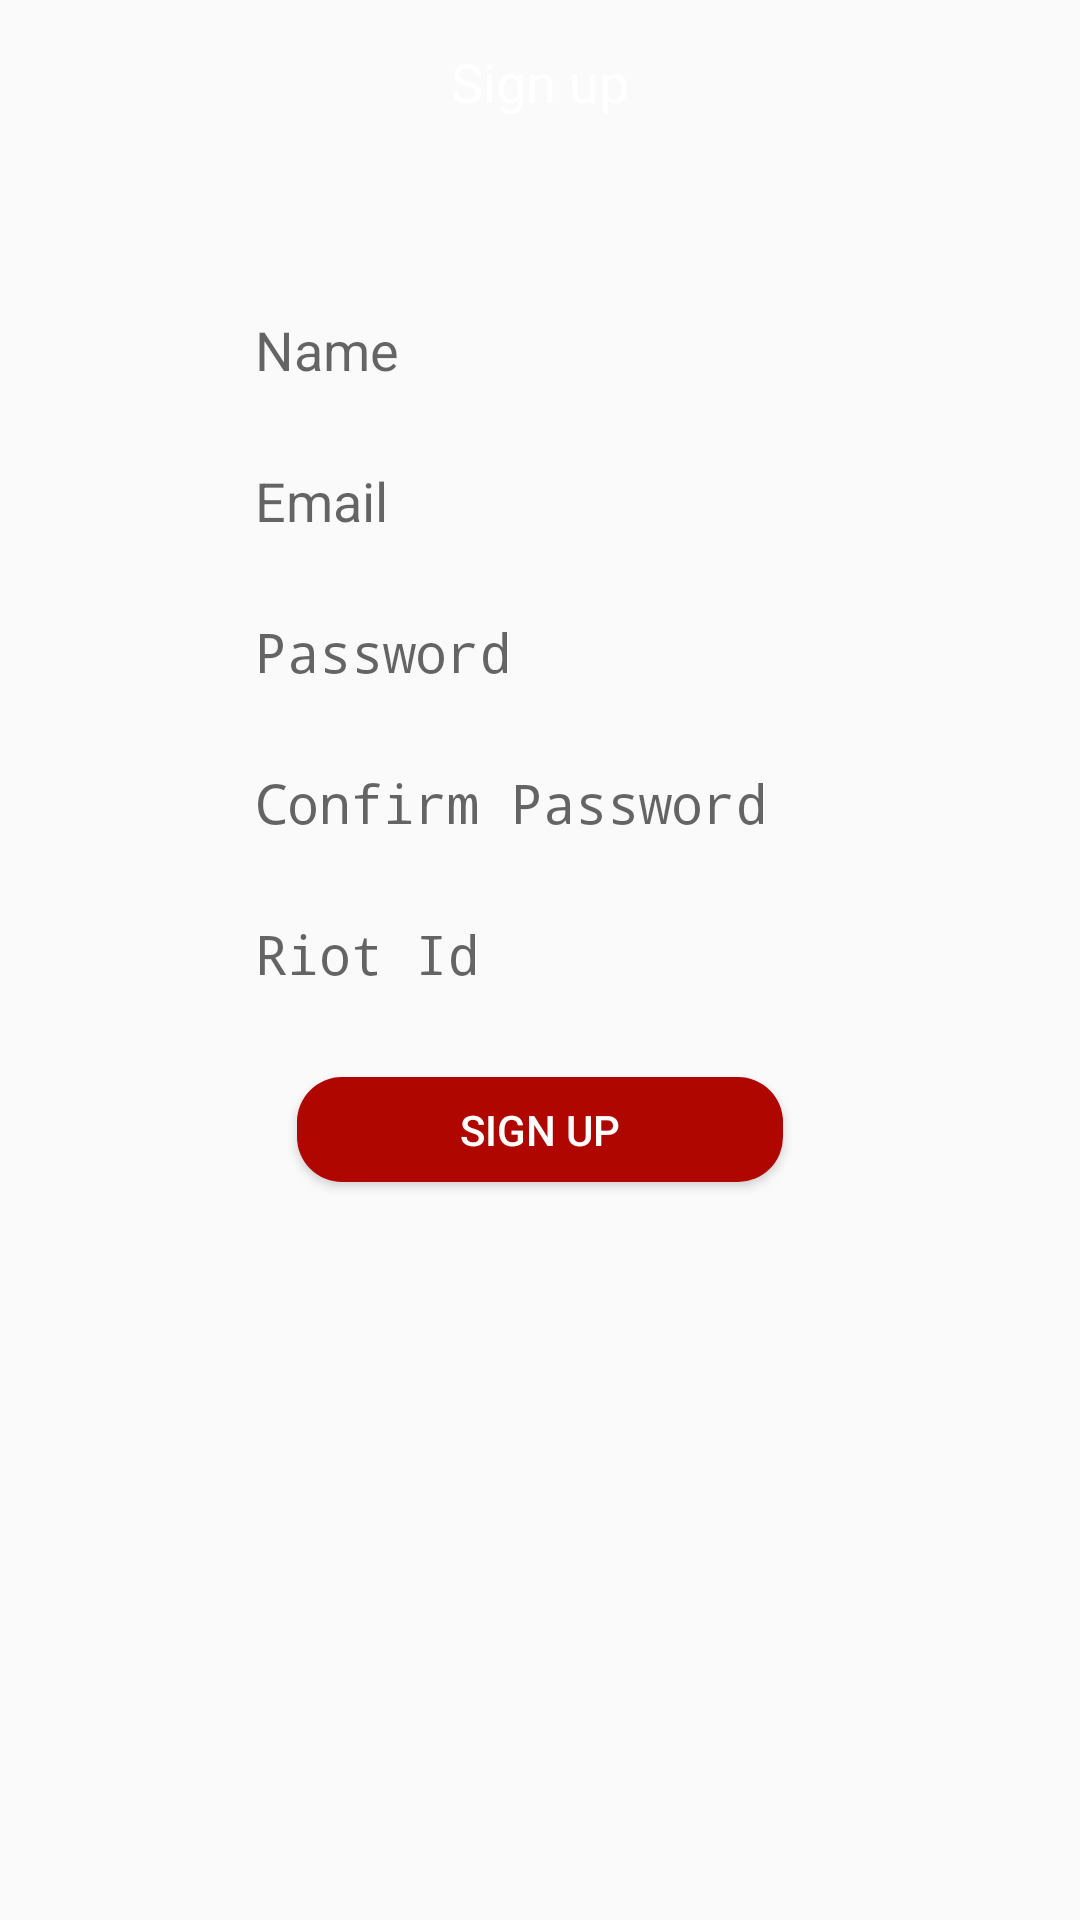

Write the Android layout XML for this screen, with the resource values it uses.
<!-- AndroidManifest.xml: activity theme NoActionBar -->
<!-- res/layout/activity_sign_up.xml -->
<?xml version="1.0" encoding="utf-8"?>
<androidx.constraintlayout.widget.ConstraintLayout xmlns:android="http://schemas.android.com/apk/res/android"
    xmlns:app="http://schemas.android.com/apk/res-auto"
    xmlns:tools="http://schemas.android.com/tools"
    android:layout_width="match_parent"
    android:layout_height="match_parent"
    tools:context=".ui.user.SignUpActivity">


    <ImageView
        android:id="@+id/imageView"
        android:layout_width="0dp"
        android:layout_height="0dp"
        android:scaleType="centerCrop"
        app:layout_constraintBottom_toBottomOf="parent"
        app:layout_constraintEnd_toEndOf="parent"
        app:layout_constraintStart_toStartOf="parent"
        app:layout_constraintTop_toTopOf="parent"
        app:srcCompat="@drawable/bg" />

    <ScrollView
        android:layout_width="match_parent"
        android:layout_height="0dp"
        app:layout_constraintBottom_toBottomOf="parent"
        app:layout_constraintEnd_toEndOf="parent"
        app:layout_constraintStart_toStartOf="parent"
        app:layout_constraintTop_toTopOf="parent"
        android:fillViewport="true">

        <androidx.constraintlayout.widget.ConstraintLayout
            android:layout_width="match_parent"
            android:layout_height="wrap_content"
            android:layout_marginBottom="0dp"
            app:layout_constraintBottom_toBottomOf="parent"
            app:layout_constraintEnd_toEndOf="parent"
            app:layout_constraintStart_toStartOf="parent"
            app:layout_constraintTop_toTopOf="parent">

            <EditText
                android:id="@+id/edtSignUpName"
                android:layout_width="wrap_content"
                android:layout_height="wrap_content"
                android:layout_marginTop="16dp"
                android:ems="10"
                android:hint="@string/txt_Name"
                android:padding="5dp"
                android:paddingStart="10dp"
                android:background="@drawable/rounded_edit_text_style"
                android:inputType="textPersonName"
                app:layout_constraintEnd_toStartOf="@+id/guideline5"
                app:layout_constraintStart_toStartOf="@+id/guideline4"
                app:layout_constraintTop_toTopOf="@+id/guideline7" />

            <EditText
                android:id="@+id/edtSignUpEmail"
                android:layout_width="wrap_content"
                android:layout_height="wrap_content"
                android:layout_marginTop="16dp"
                android:ems="10"
                android:hint="@string/txt_Email"
                android:padding="5dp"
                android:paddingStart="10dp"
                android:background="@drawable/rounded_edit_text_style"
                android:inputType="textEmailAddress"
                app:layout_constraintEnd_toEndOf="@+id/edtSignUpName"
                app:layout_constraintStart_toStartOf="@+id/edtSignUpName"
                app:layout_constraintTop_toBottomOf="@+id/edtSignUpName" />

            <androidx.constraintlayout.widget.Guideline
                android:id="@+id/guideline4"
                android:layout_width="wrap_content"
                android:layout_height="wrap_content"
                android:orientation="vertical"
                app:layout_constraintGuide_percent="0.18" />

            <androidx.constraintlayout.widget.Guideline
                android:id="@+id/guideline5"
                android:layout_width="wrap_content"
                android:layout_height="wrap_content"
                android:orientation="vertical"
                app:layout_constraintGuide_percent="0.82" />

            <androidx.constraintlayout.widget.Guideline
                android:id="@+id/guideline7"
                android:layout_width="wrap_content"
                android:layout_height="wrap_content"
                android:orientation="horizontal"
                app:layout_constraintGuide_percent="0.13" />

            <EditText
                android:id="@+id/edtSignUpPassword"
                android:layout_width="wrap_content"
                android:layout_height="wrap_content"
                android:layout_marginTop="16dp"
                android:background="@drawable/rounded_edit_text_style"
                android:ems="10"
                android:hint="@string/txt_Password"
                android:inputType="textPassword"
                android:padding="5dp"
                android:paddingStart="10dp"
                app:layout_constraintEnd_toEndOf="@+id/edtSignUpEmail"
                app:layout_constraintStart_toStartOf="@+id/edtSignUpEmail"
                app:layout_constraintTop_toBottomOf="@+id/edtSignUpEmail" />

            <EditText
                android:id="@+id/edtsignUpConfirmPassword"
                android:layout_width="wrap_content"
                android:layout_height="wrap_content"
                android:layout_marginTop="16dp"
                android:ems="10"
                android:hint="@string/txt_CnfPassword"
                android:inputType="textPassword"
                android:padding="5dp"
                android:paddingStart="10dp"
                android:background="@drawable/rounded_edit_text_style"
                app:layout_constraintEnd_toEndOf="@+id/edtSignUpPassword"
                app:layout_constraintStart_toStartOf="@+id/edtSignUpPassword"
                app:layout_constraintTop_toBottomOf="@+id/edtSignUpPassword" />


            <EditText
                android:id="@+id/edtsignUpRiotID"
                android:layout_width="wrap_content"
                android:layout_height="wrap_content"
                android:layout_marginTop="16dp"
                android:background="@drawable/rounded_edit_text_style"
                android:ems="10"
                android:hint="@string/txt_riotid"
                android:inputType="textPassword"
                android:padding="5dp"
                android:paddingStart="10dp"
                app:layout_constraintEnd_toEndOf="@+id/edtsignUpConfirmPassword"
                app:layout_constraintStart_toStartOf="@+id/edtsignUpConfirmPassword"
                app:layout_constraintTop_toBottomOf="@+id/edtsignUpConfirmPassword" />

            <Button
                android:id="@+id/btnSignUp"
                android:layout_width="0dp"
                android:layout_height="35dp"
                android:layout_marginStart="24dp"
                android:layout_marginTop="24dp"
                android:layout_marginEnd="24dp"
                android:background="@drawable/rounded_colored_button"
                android:text="@string/txt_SignUp"
                android:textColor="@android:color/white"
                app:layout_constraintEnd_toEndOf="@+id/edtsignUpRiotID"
                app:layout_constraintStart_toStartOf="@+id/edtsignUpRiotID"
                app:layout_constraintTop_toBottomOf="@+id/edtsignUpRiotID" />

            <TextView
                android:id="@+id/textView2"
                android:layout_width="wrap_content"
                android:layout_height="wrap_content"
                android:layout_marginTop="15dp"
                android:text="@string/txt_SignUp"
                android:textSize="18sp"
                android:textColor="@color/white"
                app:layout_constraintEnd_toStartOf="@+id/guideline5"
                app:layout_constraintStart_toStartOf="@+id/guideline4"
                app:layout_constraintTop_toTopOf="parent" />

        </androidx.constraintlayout.widget.ConstraintLayout>
    </ScrollView>

</androidx.constraintlayout.widget.ConstraintLayout>
<!-- resources referenced by this layout -->
<resources>
  <!-- drawable rounded_colored_button (drawable) -->
  <?xml version="1.0" encoding="utf-8"?>
  <shape xmlns:android="http://schemas.android.com/apk/res/android"
      android:shape="rectangle" android:padding="10dp">
      <solid android:color="#b00600"/>
      <corners
          android:bottomRightRadius="15dp"
          android:bottomLeftRadius="15dp"
          android:topLeftRadius="15dp"
          android:topRightRadius="15dp"/>
  </shape>
  <string name="txt_CnfPassword">Confirm Password</string>
  <string name="txt_Email">Email</string>
  <string name="txt_Name">Name</string>
  <string name="txt_Password">Password</string>
  <string name="txt_SignUp">Sign up</string>
  <string name="txt_riotid">Riot Id</string>
  <style name="NoActionBar" parent="Theme.AppCompat.Light.NoActionBar">
          <item name="colorPrimary">@color/purple_200</item>
          <item name="colorPrimaryDark">@color/purple_500</item>
          <item name="colorAccent">@color/purple_200</item>
          <item name="android:windowActionBar">false</item>
          <item name="android:windowNoTitle">true</item>
      </style>
  <!-- not gathered from this repository: default colours our renderer supplied (Android Studio template values) -->
  <color name="purple_200">#FFBB86FC</color>
  <color name="purple_500">#FF6200EE</color>
  <color name="white">#FFFFFFFF</color>
</resources>
